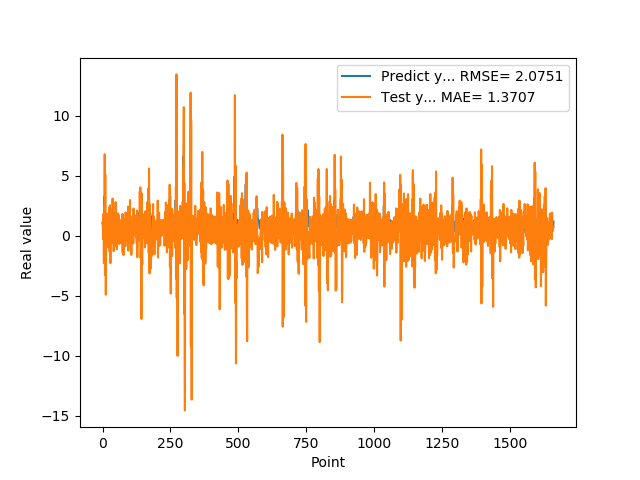

The data file committed next to this chart (first rows):
1.074290990829999792e+00, 1.060280119711288993e+00
9.521890282630000035e-01, 6.979677017372927228e-01
9.879170060160000766e-01, -2.909257035439932193e-01
1.011654973029999960e+00, 1.805986392124226292e+00
0.000000000000000000e+00, 9.976347528461538827e-01
7.643579840659999736e-01, -2.284909015612650585e+00
7.788103222849999119e-01, 2.392159308432181941e+00
3.306220054629999794e+00, -1.548969088275636619e+00
1.055441975589999970e+00, 6.790096040578063707e+00
7.543110251430000801e-01, -3.274860968950158213e+00
7.915459871289999283e-01, 5.127448039908237831e+00
1.409499049189999909e+00, 2.203691049267905433e-01
8.875439763070001042e-01, -4.918936961042692069e+00
6.401469707490000660e-01, -1.434682921763076990e+00
5.082880258560000808e-01, 1.286513982017680080e+00
8.640019893649999450e-01, 2.126985983809996650e-01
5.725920200349999822e-01, -5.342049001320013923e-01
8.469420075419999971e-01, -9.427637476242171077e-01
9.181020259860001032e-01, 1.848845234848470076e+00
7.976629734039999420e-01, 9.835435254486035728e-01
9.608020186419998776e-01, 2.344749137575770082e-01
9.555831551549999192e-01, 1.753552615434791351e+00
3.470349907879999862e-01, 3.620132712281796117e-01
9.546210169789999256e-01, -9.419585977210239713e-01
1.293938040730000072e+00, 2.319253397948016993e+00
5.251880288119999962e-01, 2.554461450042342166e-02
4.773890078070000542e-01, -1.331083906750472501e+00
1.275226235389999907e+00, 2.528688009436484752e+00
8.723750114439999814e-01, 1.426525601677643751e+00
8.355640172959999390e-01, -2.296841520447398644e+00
7.321749925609999377e-01, 2.212359006028401076e+00
7.640249729160000225e-01, 1.094676439170269244e+00
4.072830080990000323e-01, -5.795617494467782960e-01
4.752210080619999610e-01, -6.739650735404929538e-01
8.781340122220000488e-01, 5.645534717408562386e-01
7.414129972460000717e-01, 9.393593612309203422e-01
1.258002042770000051e+00, -2.453714479607463084e-01
1.069700956339999953e+00, 3.094045125804737673e+00
7.274609804150000691e-01, 7.459899601087445209e-01
7.892770171170000459e-01, 4.282344071941763808e-01
6.237750053410000550e-01, 1.243129540583295167e+00
6.914690136910000007e-01, -1.293750061092433734e+00
8.557710051540000640e-01, 4.098792085365394848e-03
7.093830108640000187e-01, 7.839044951314653176e-01
1.014547944070000041e+00, 3.532068440499117057e-02
1.115731000900000103e+00, 1.900837033387590580e+00
4.182830154900000208e-01, 8.731255297641870028e-01
1.002280950550000105e+00, -8.746087507003198480e-01
1.218860983849999968e+00, 2.800283775869099490e+00
1.143296003339999922e+00, -3.361884660010295289e-01
6.528189778330000248e-01, 4.565567643577904400e-02
6.746559739110000731e-01, 1.067015834506763738e+00
6.009536385540000802e-01, 6.299312361125818382e-01
6.694570183749999348e-01, -1.137491565887356781e+00
6.538079977039999990e-01, -3.954906206179167882e-01
7.814120054240000224e-01, 5.155806202967530005e-01
1.206303954120000022e+00, 9.756655458735733477e-01
8.469259738919999725e-01, 1.864590488040784866e+00
8.286409974099999687e-01, -2.594285153363197136e-02
6.482390165329999787e-01, 1.700258598231823459e+00
5.623700022700000023e-01, 1.012802020874350034e-01
... 1,599 more rows
